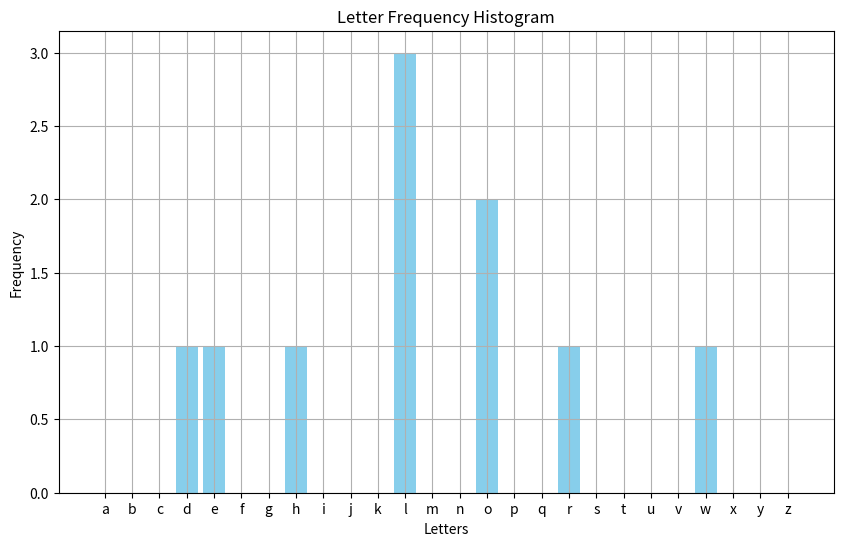

Recreate this plot in Python.
import matplotlib.pyplot as plt
from collections import Counter

# Sample string
text = "hello world"
alpha_small    = "abcdefghijklmnopqrstuvwxyz"

# Count the frequency of each letter
letter_counts = Counter(text.replace(" ", "").lower())

# Separate the letters and their corresponding frequencies
letters = list(letter_counts.keys())
frequencies = list(letter_counts.values())

print(letters)
print(frequencies)

newFreq = []
newLetters = []
for i in alpha_small:
    newLetters.append(i)
    if i in letters:
        newFreq.append(frequencies[letters.index(i)]) 
    else:
        newFreq.append(0)


# Plotting the histogram
plt.figure(figsize=(10, 6))
plt.bar(newLetters, newFreq, color='skyblue')
plt.grid(True)
plt.xlabel('Letters')
plt.ylabel('Frequency')
plt.title('Letter Frequency Histogram')
plt.show()